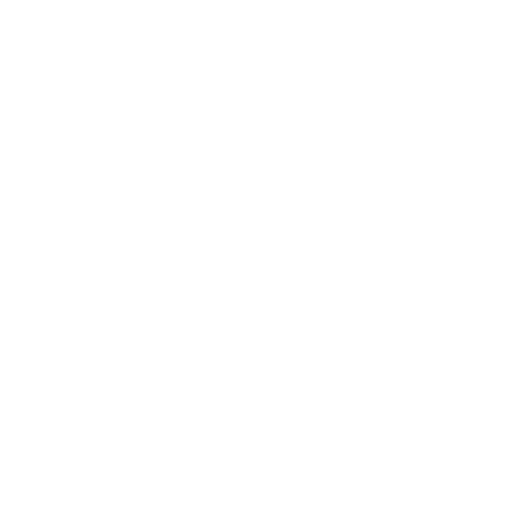
t = 0.00 s
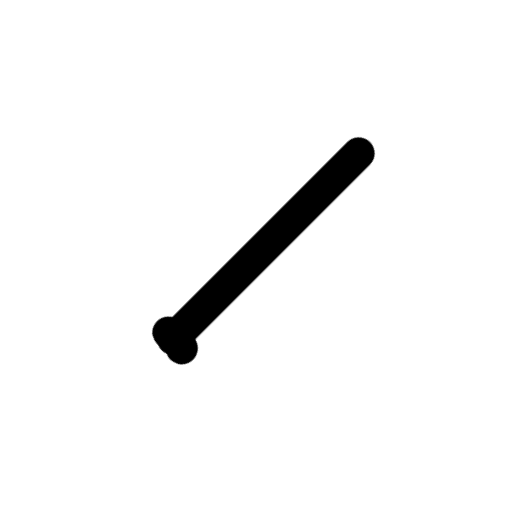
t = 0.43 s
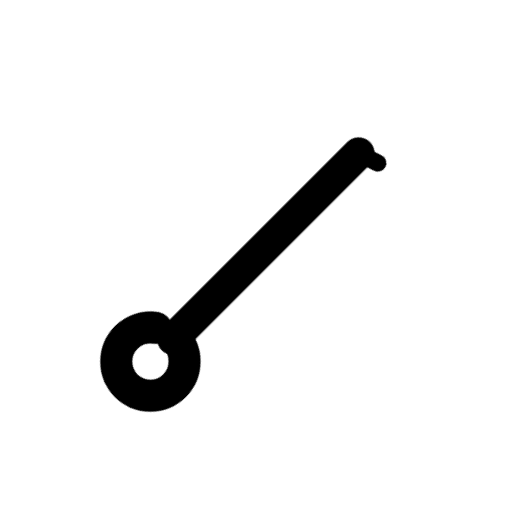
t = 0.84 s
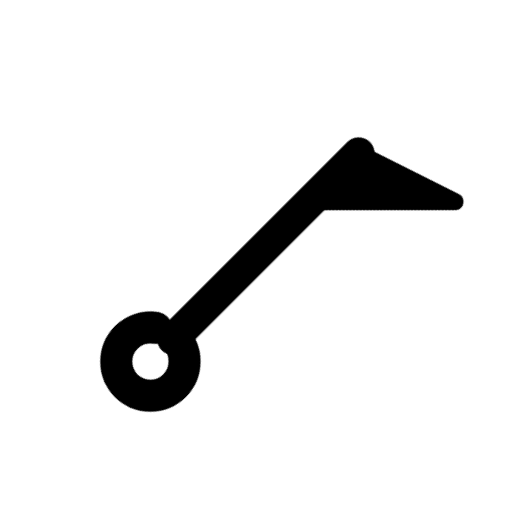
t = 1.25 s
t = 1.79 s: frame unchanged from t = 1.25 s, image omitted
t = 2.33 s: frame unchanged from t = 1.25 s, image omitted

The animated SVG that drew these frames (rendered in a browser with its animation timeline set to each time). Animation: 3 CSS @keyframes rules; one cycle of 2.65 s, repeats indefinitely.

<svg xmlns="http://www.w3.org/2000/svg" width="24" height="24" fill="none" stroke="currentColor" stroke-linecap="round" stroke-linejoin="round" stroke-width="2" viewBox="0 0 24 24">
    <!-- Generated by scripts/icon-expansion/generate.mjs -->
    <!-- Motion: trace each stroke from its own origin, accumulate the drawing, then hold before restarting. -->
    <style>
        @media (prefers-reduced-motion: no-preference) {
            @keyframes ira-stroke-wind-barb-ne-50kt-0 { 0% { stroke-dashoffset: 1; opacity: 0; } 0.4% { opacity: 1; } 15.6667%, 88% { stroke-dashoffset: 0; opacity: 1; } 100% { stroke-dashoffset: 0; opacity: 0; } }
            [data-ira-stroke-reveal="wind-barb-ne-50kt"] [data-ira-line="0"] { stroke-dasharray: 1 1; animation: ira-stroke-wind-barb-ne-50kt-0 2.65s cubic-bezier(.25,.65,.35,1) infinite; }
            @keyframes ira-stroke-wind-barb-ne-50kt-1 { 0%, 15.6667% { stroke-dashoffset: 1; opacity: 0; } 16.0667% { opacity: 1; } 31.3333%, 88% { stroke-dashoffset: 0; opacity: 1; } 100% { stroke-dashoffset: 0; opacity: 0; } }
            [data-ira-stroke-reveal="wind-barb-ne-50kt"] [data-ira-line="1"] { stroke-dasharray: 1 1; animation: ira-stroke-wind-barb-ne-50kt-1 2.65s cubic-bezier(.25,.65,.35,1) infinite; }
            @keyframes ira-stroke-wind-barb-ne-50kt-2 { 0%, 31.3333% { stroke-dashoffset: 1; opacity: 0; fill-opacity: 0; } 31.7333% { opacity: 1; } 46.6% { fill-opacity: 0; } 47%, 88% { stroke-dashoffset: 0; opacity: 1; fill-opacity: 1; } 100% { stroke-dashoffset: 0; opacity: 0; fill-opacity: 1; } }
            [data-ira-stroke-reveal="wind-barb-ne-50kt"] [data-ira-line="2"] { stroke-dasharray: 1 1; animation: ira-stroke-wind-barb-ne-50kt-2 2.65s cubic-bezier(.25,.65,.35,1) infinite; }
        }
    </style>
    <g data-ira-stroke-reveal="wind-barb-ne-50kt"><g transform="rotate(45 12 12)"><g stroke-width="1.5"><path data-ira-line="0" pathLength="1" d="M12 5.2L12 17.5"/><path data-ira-line="1" pathLength="1" d="M12 17.4A1.6 1.6 0 1 1 12 20.599999999999998A1.6 1.6 0 1 1 12 17.4z"/></g></g><g transform="rotate(45 12 12)"><g stroke-width="1.25"><path data-ira-line="2" pathLength="1" fill="currentColor" stroke-width=".8" d="M12 5.2l4.8 -1.6 -4.8 4.8z"/></g></g></g>
</svg>
